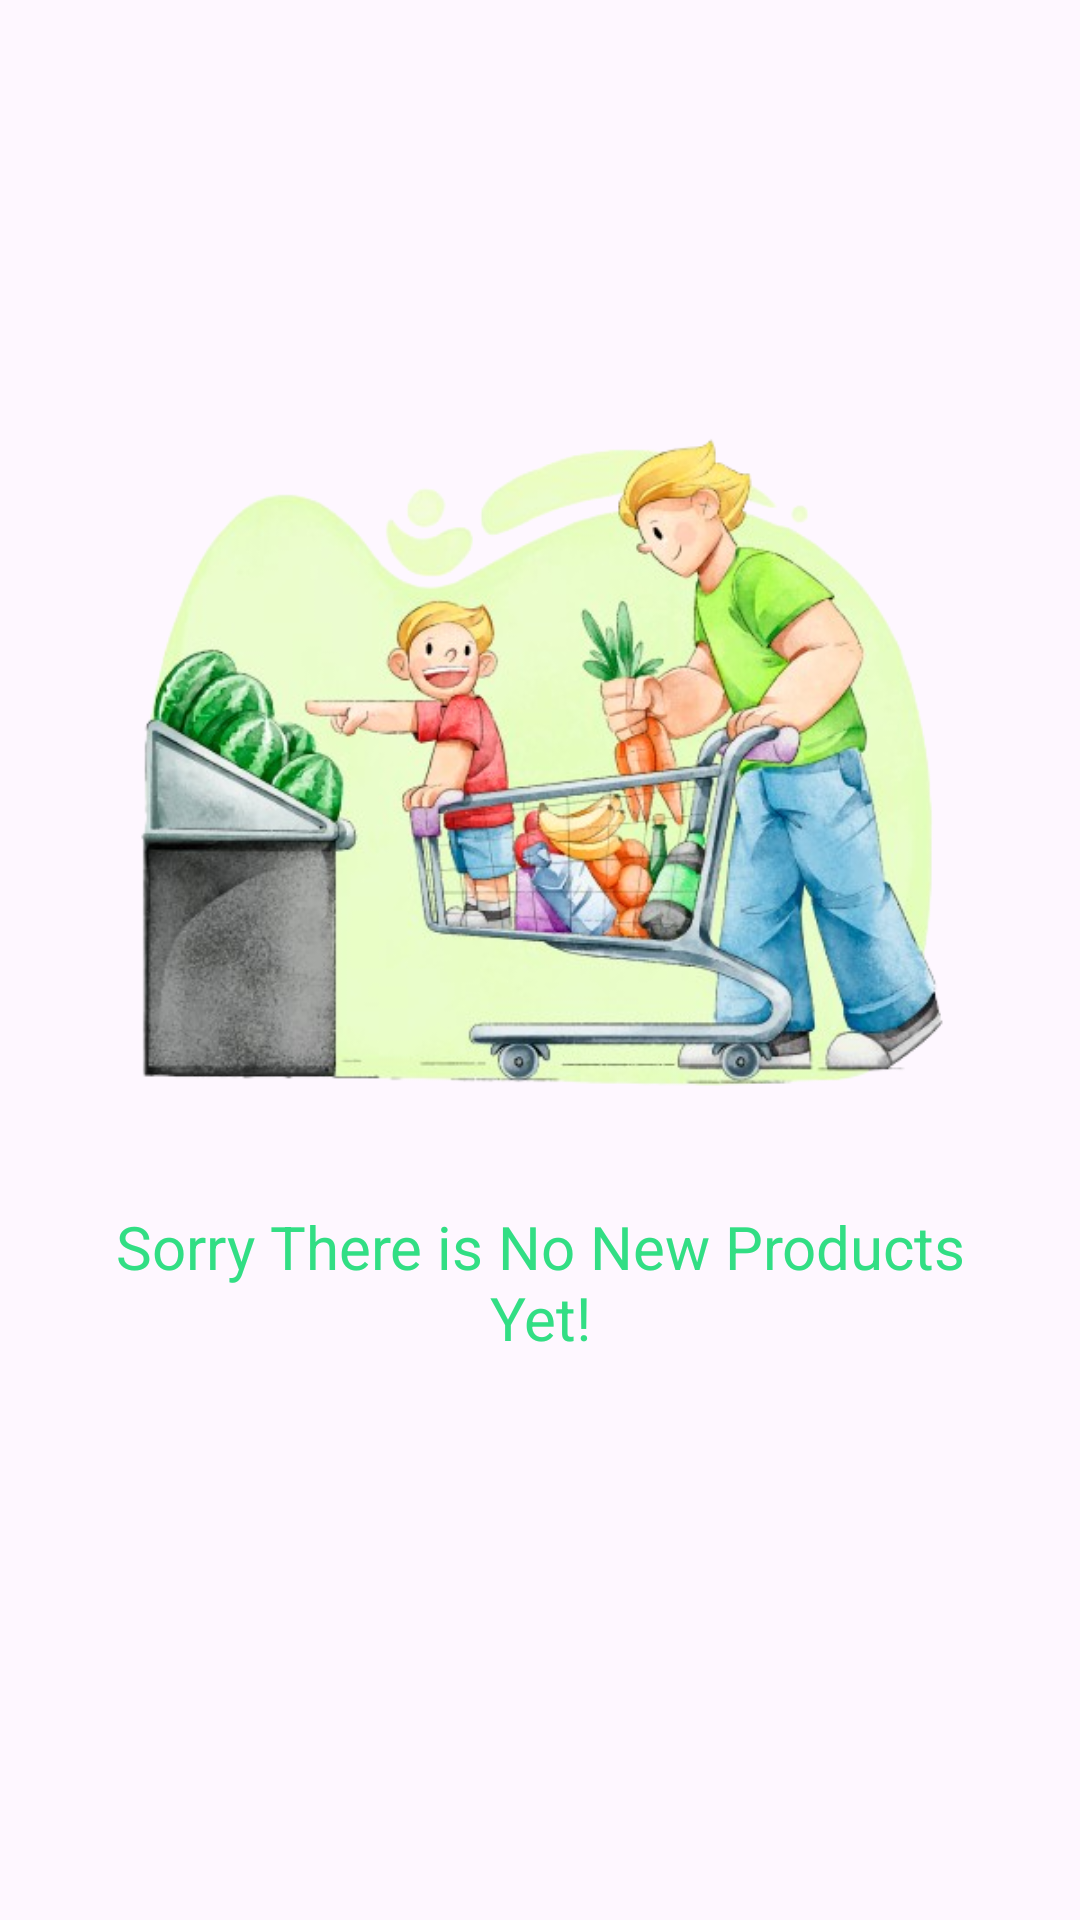

Write the Android layout XML for this screen, with the resource values it uses.
<!-- AndroidManifest.xml: application theme Theme.Gomarket -->
<!-- res/layout/fragment_new_product.xml -->
<?xml version="1.0" encoding="utf-8"?>
<FrameLayout xmlns:android="http://schemas.android.com/apk/res/android"
    xmlns:app="http://schemas.android.com/apk/res-auto"
    xmlns:tools="http://schemas.android.com/tools"
    android:layout_width="match_parent"
    android:layout_height="match_parent"
    tools:context=".NewProductFragment">

    <androidx.constraintlayout.widget.ConstraintLayout
        android:layout_width="match_parent"
        android:layout_height="match_parent">

        <ImageView
            android:id="@+id/new_product_img"
            android:layout_width="400dp"
            android:layout_height="300dp"
            android:src="@drawable/grocery"
            app:layout_constraintBottom_toBottomOf="parent"
            app:layout_constraintEnd_toEndOf="parent"
            app:layout_constraintStart_toStartOf="parent"
            app:layout_constraintTop_toTopOf="parent"
            app:layout_constraintVertical_bias=".3" />

        <TextView
            android:layout_width="match_parent"
            android:layout_height="wrap_content"
            android:layout_marginStart="24dp"
            android:layout_marginEnd="24dp"
            android:text="Sorry There is No New Products Yet!"
            android:textSize="20sp"
            android:textColor="@color/green"
            android:textAlignment="center"
            app:layout_constraintEnd_toEndOf="parent"
            app:layout_constraintStart_toStartOf="parent"
            app:layout_constraintTop_toBottomOf="@+id/new_product_img" />

    </androidx.constraintlayout.widget.ConstraintLayout>

</FrameLayout>
<!-- resources referenced by this layout -->
<resources>
  <color name="green">#32de84</color>
  <!-- drawable grocery: png bitmap (drawable, 279660 bytes) -->
  <style name="Theme.Gomarket" parent="Base.Theme.Gomarket" />
  <style name="Base.Theme.Gomarket" parent="Theme.Material3.DayNight.NoActionBar">
          
          <item name="colorPrimary">@color/white</item> --&gt;
      </style>
  <color name="white">#FFFFFFFF</color>
</resources>
